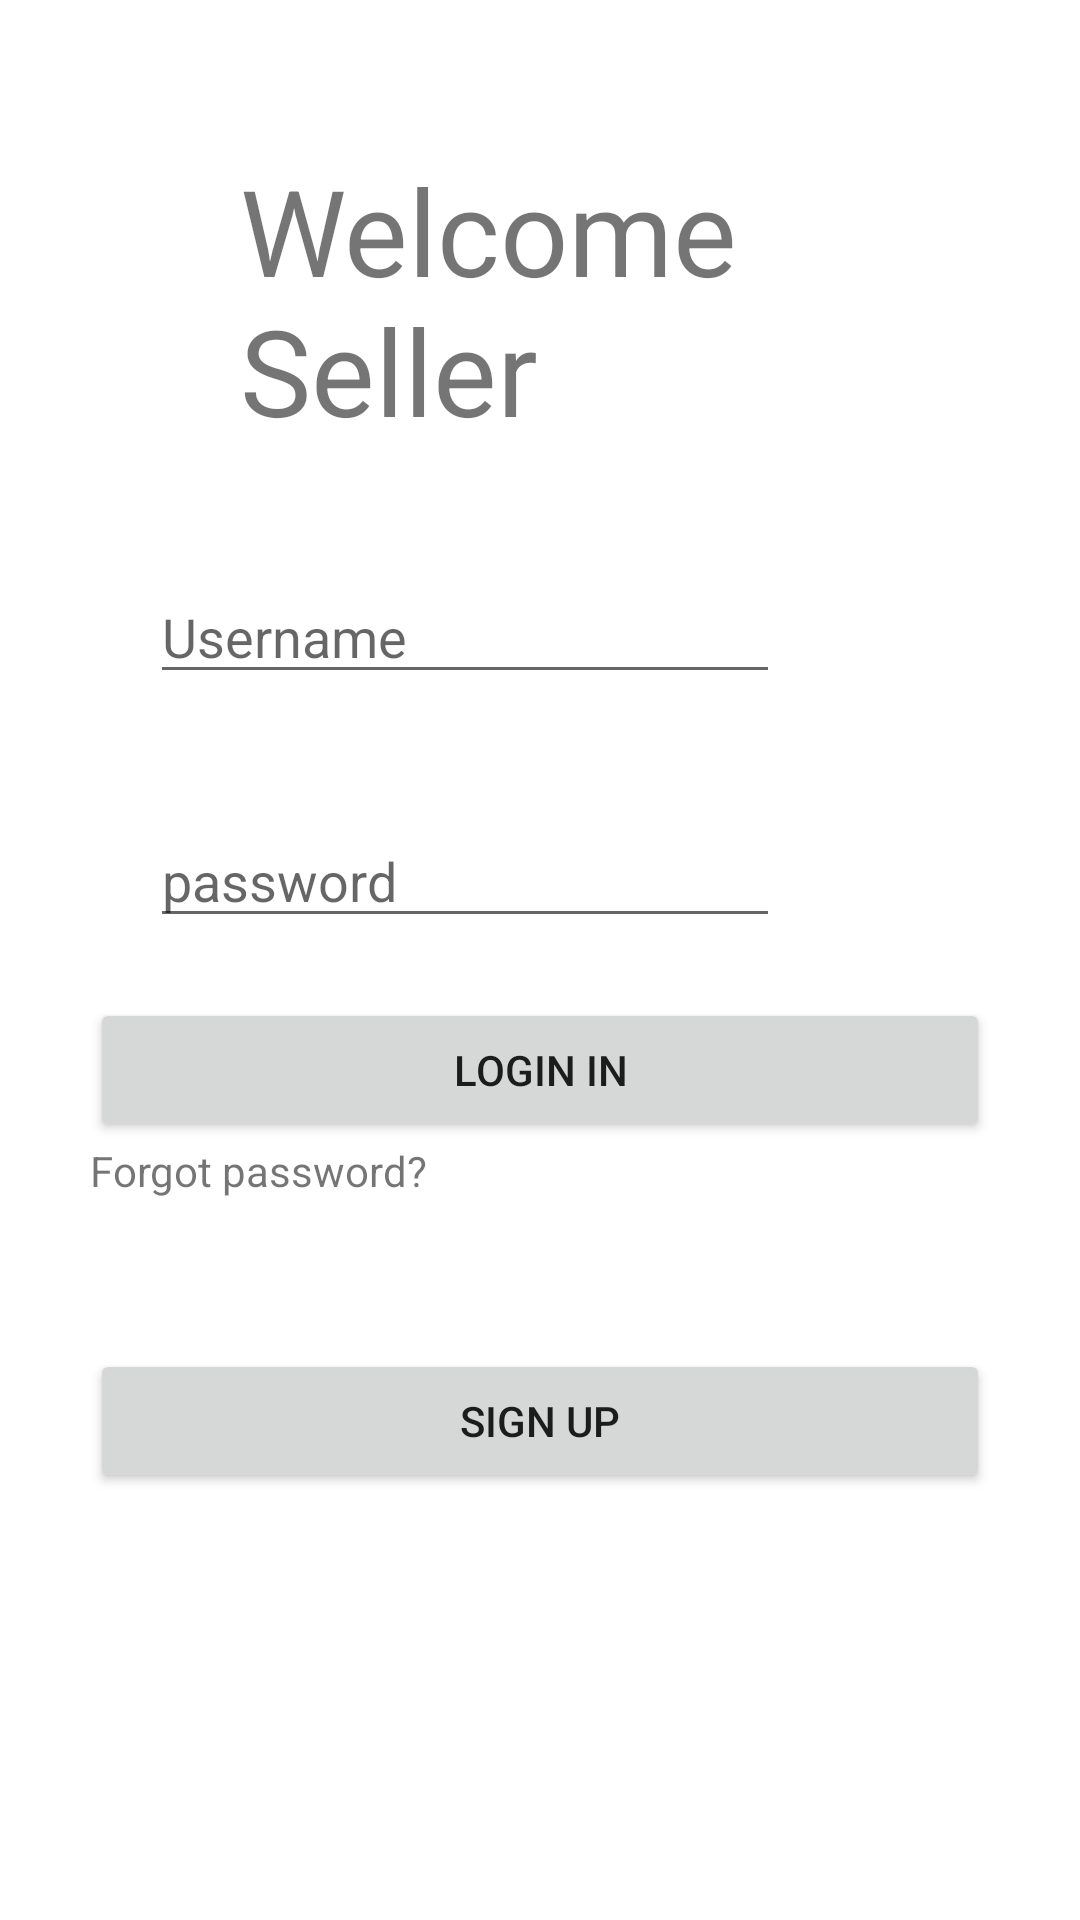

Layout XML and referenced resources for this Android screen:
<!-- AndroidManifest.xml: application theme Theme.Bkapk -->
<!-- res/layout/activity_login_page.xml -->
<?xml version="1.0" encoding="utf-8"?>

<LinearLayout xmlns:app="http://schemas.android.com/apk/res-auto"
    xmlns:tools="http://schemas.android.com/tools"
    xmlns:android="http://schemas.android.com/apk/res/android"
    android:layout_width="match_parent"
    android:layout_height="wrap_content"
    tools:context=".SignUpActivity"
    android:padding="30dp"
    android:orientation="vertical"

    android:layout_gravity="center"

    >
    <TextView
        android:layout_width="wrap_content"
        android:layout_height="wrap_content"
        android:text="Welcome Seller"
        android:textSize="40dp"
        android:padding="20dp"
        android:paddingStart="50dp"

        android:ems="10"
        android:id="@+id/welcomertext"
        android:gravity="center_vertical"
        android:paddingLeft="50dp"
        >

    </TextView>
    <EditText
        android:layout_width="wrap_content"
        android:layout_below="@+id/welcomertext"
        android:layout_height="wrap_content"
        android:id="@+id/usernamelogin"
        android:ems="10"
        android:hint="Username"
        android:gravity="center_vertical"
        android:layout_margin="20dp"

        />
    <EditText
        android:layout_width="wrap_content"
        android:layout_below="@+id/username"
        android:layout_height="wrap_content"
        android:hint="password"
        android:id="@+id/passwordlogin"
        android:ems="10"
        android:inputType="textPassword"
        android:gravity="center_vertical"
        android:layout_margin="20dp"

        />
    <Button
        android:layout_width="300dp"
        android:text="Login In"
        android:id="@+id/loginbtn"
        android:layout_height="wrap_content"
        android:layout_gravity="center_vertical"
        />
    <TextView
        android:layout_width="wrap_content"
        android:layout_height="wrap_content"
        android:text="Forgot password?"/>
    <Button
        android:layout_width="300dp"
        android:id="@+id/signuplog"
        android:layout_marginTop="50dp"
        android:layout_height="wrap_content"
        android:text="Sign Up"/>
</LinearLayout>
<!-- resources referenced by this layout -->
<resources>
  <style name="Theme.Bkapk" parent="Theme.MaterialComponents.DayNight.DarkActionBar">
          
          <item name="colorPrimary">@color/purple_500</item>
          <item name="colorPrimaryVariant">@color/purple_700</item>
          <item name="colorOnPrimary">@color/white</item>
          
          <item name="colorSecondary">@color/teal_200</item>
          <item name="colorSecondaryVariant">@color/teal_700</item>
          <item name="colorOnSecondary">@color/black</item>
          
          <item name="android:statusBarColor" tools:targetApi="l">?attr/colorPrimaryVariant</item>
          
      </style>
  <color name="purple_500">#4233FF</color>
  <color name="purple_700">#4233FF</color>
  <color name="white">#FFFFFFFF</color>
  <color name="teal_200">#FF03DAC5</color>
  <color name="teal_700">#FF018786</color>
  <color name="black">#FF000000</color>
</resources>
